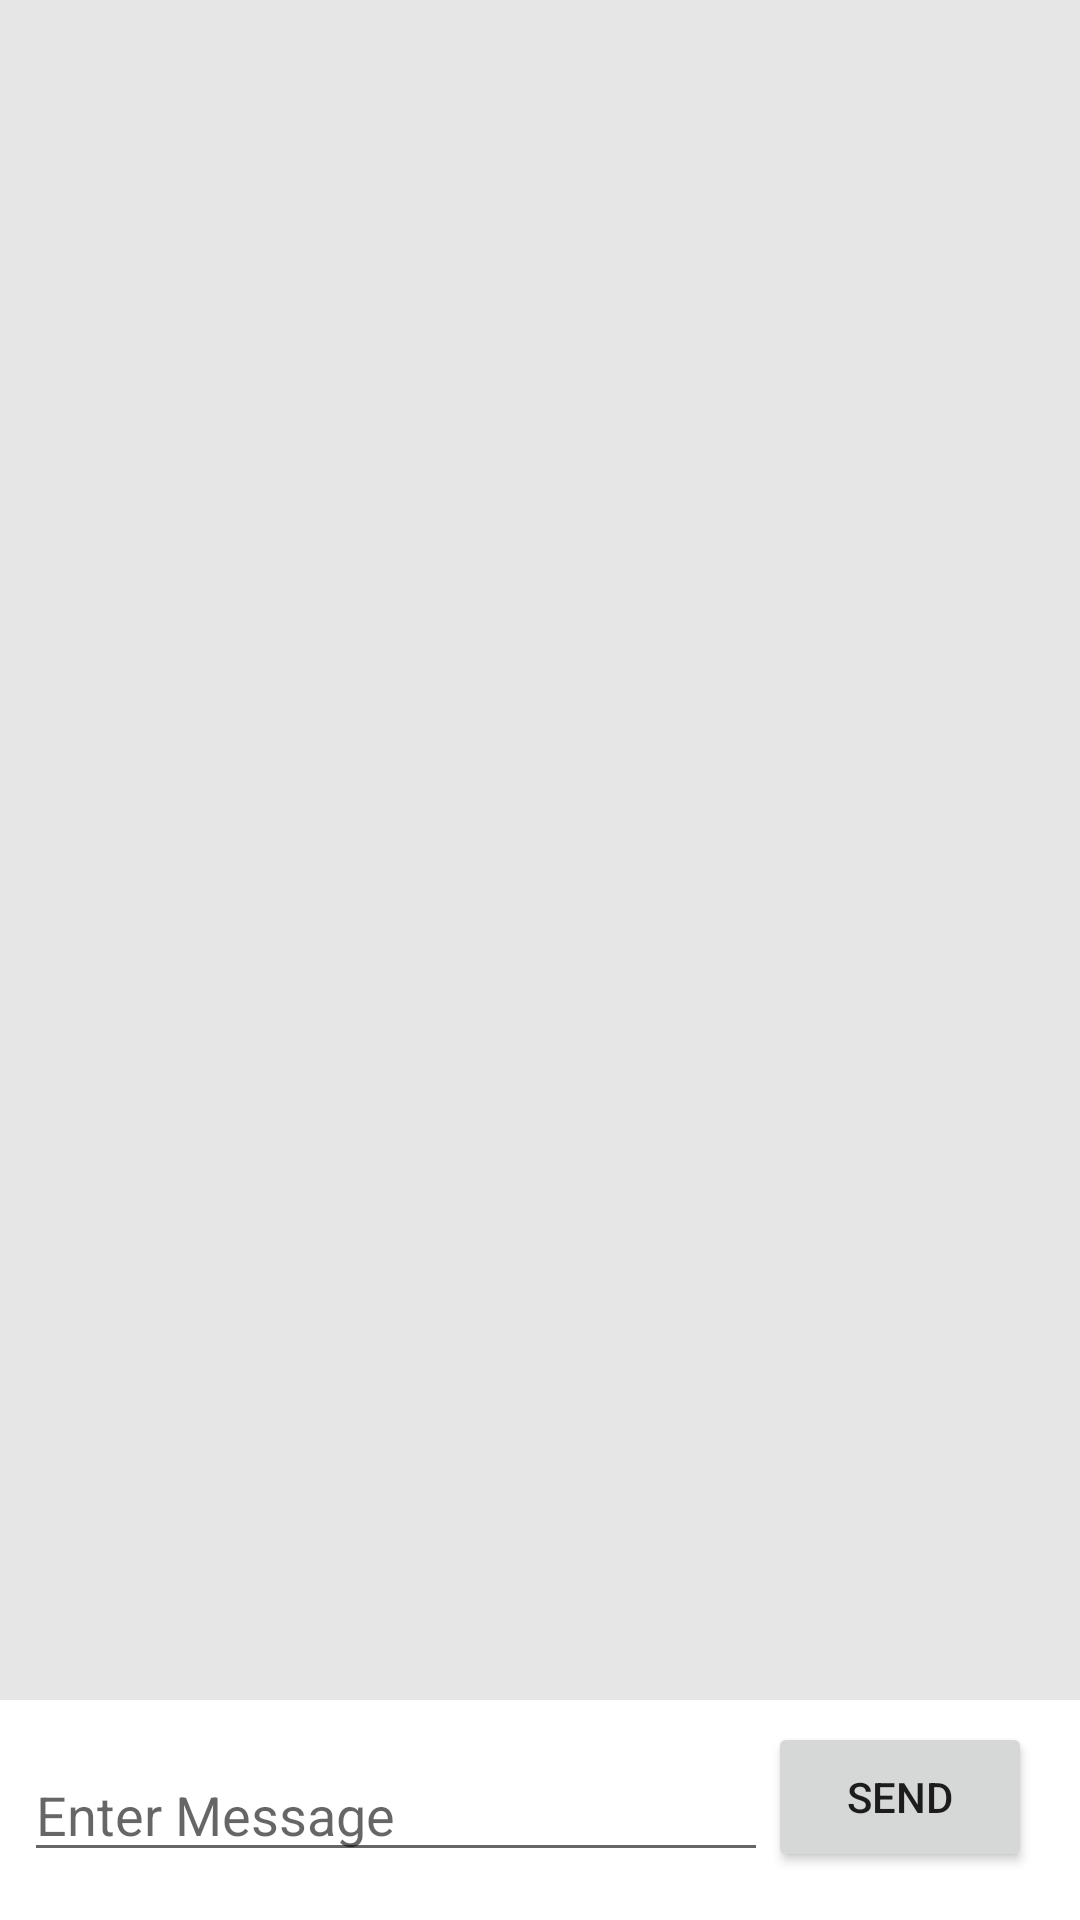

Reconstruct the res/layout file that produces this screen, plus the resources it refers to.
<!-- AndroidManifest.xml: application theme AppTheme -->
<!-- res/layout/activity_chat_log.xml -->
<?xml version="1.0" encoding="utf-8"?>
<androidx.constraintlayout.widget.ConstraintLayout xmlns:android="http://schemas.android.com/apk/res/android"
    xmlns:app="http://schemas.android.com/apk/res-auto"
    xmlns:tools="http://schemas.android.com/tools"
    android:layout_width="match_parent"
    android:layout_height="match_parent"
    android:focusableInTouchMode="true"
    android:focusable="true"
    tools:context=".activity.ChatLogActivity">

    <EditText
        android:id="@+id/message_field_chat_log"
        android:layout_width="0dp"
        android:layout_height="wrap_content"
        android:layout_marginStart="8dp"
        android:layout_marginBottom="16dp"
        android:hint="Enter Message"
        android:inputType="textPersonName"
        app:layout_constraintBottom_toBottomOf="parent"
        app:layout_constraintEnd_toStartOf="@+id/send_button_chat_log"
        app:layout_constraintHorizontal_bias="0.0"
        app:layout_constraintStart_toStartOf="parent" />

    <Button
        android:id="@+id/send_button_chat_log"
        android:layout_width="wrap_content"
        android:layout_height="50dp"
        android:layout_marginEnd="16dp"
        android:layout_marginBottom="16dp"
        android:text="Send"
        app:layout_constraintBottom_toBottomOf="parent"
        app:layout_constraintEnd_toEndOf="parent" />

    <androidx.recyclerview.widget.RecyclerView
        android:id="@+id/recycler_view_chat_log"
        android:layout_width="match_parent"
        android:layout_height="0dp"
        android:layout_marginBottom="16dp"
        android:background="#E6E6E6"
        android:stackFromBottom="true"
        app:layoutManager="androidx.recyclerview.widget.LinearLayoutManager"
        app:layout_constraintBottom_toTopOf="@+id/message_field_chat_log"
        app:layout_constraintEnd_toEndOf="parent"
        app:layout_constraintHorizontal_bias="0.0"
        app:layout_constraintStart_toStartOf="parent"
        app:layout_constraintTop_toTopOf="parent"
        app:layout_constraintVertical_bias="0.0" />

    <TextView
        android:id="@+id/is_typing_text"
        android:layout_width="wrap_content"
        android:layout_height="wrap_content"
        android:layout_margin="20dp"
        android:layout_marginStart="20dp"
        android:layout_marginBottom="20dp"
        app:layout_constraintBottom_toTopOf="@+id/message_field_chat_log"
        app:layout_constraintStart_toStartOf="parent" />
</androidx.constraintlayout.widget.ConstraintLayout>
<!-- resources referenced by this layout -->
<resources>

</resources>
